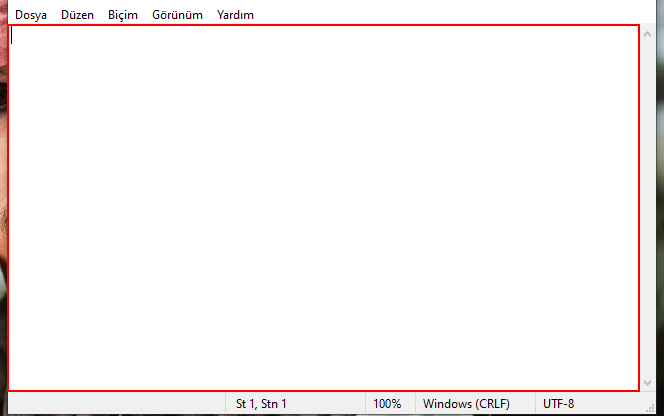
Workflow: DesktopRecording

Step 1: type "Bu destop recording uygulamasıdır" into the editable text 'Metin Düzenleyici'

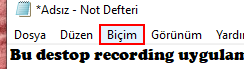
Step 2: click on the menu item 'Biçim' (repeated 2 times)

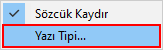
Step 4: click on 'menu item  Yazı Tipi...'

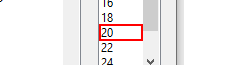
Step 5: click on the list item

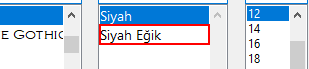
Step 6: click on the list item 'Siyah Eğik'

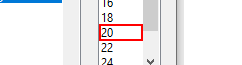
Step 7: click on the list item

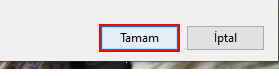
Step 8: click in window 'Tamam'

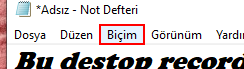
Step 9: click on the menu item 'Biçim'

Step 10: click on 'menu item  Yazı Tipi...' (same screen as step 4)

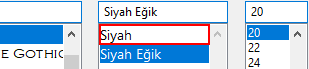
Step 11: click on the list item 'Siyah'

Step 12: click in window 'Tamam' (same screen as step 8)

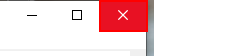
Step 13: click on the push button 'Kapat'

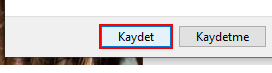
Step 14: click on the button 'Kaydet' in window 'Kaydet'

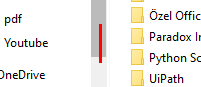
Step 15: click on 'scroll bar  Dikey' in window 'Ad Alanı Ağaç Denetimi'

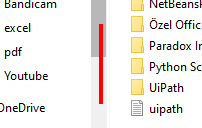
Step 16: click on 'scroll bar  Dikey' in window 'Ad Alanı Ağaç Denetimi'

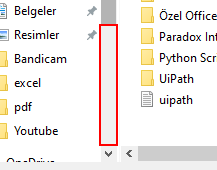
Step 17: click on 'push button' in window 'Ad Alanı Ağaç Denetimi'

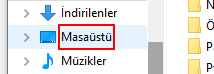
Step 18: click on the outline item 'Masaüstü' in window 'Ad Alanı Ağaç Denetimi'

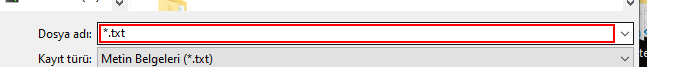
Step 19: type "uipath.txt"

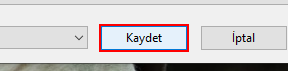
Step 20: click in window 'Kaydet'

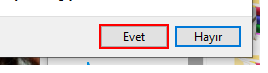
Step 21: click on the button 'Evet' in window 'Evet'